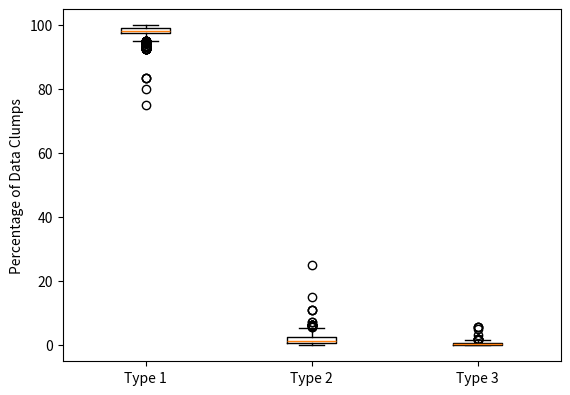

Here is the Python script that generated this plot:
import matplotlib.pyplot as plt
import numpy as np
import pandas as pd
import math
import csv


NaNsingleNodeGroups_median = 97.96
singleNodeGroups= [
  95,
  97.89,
  97.89,
  92.31,
  97.96,
  97.5,
  97.5,
  98.86,
  97.8,
  96.92,
  98.18,
  93.42,
  96.25,
  98.18,
  94.96,
  97.89,
  95,
  97.8,
  96.43,
  94.87,
  92.31,
  93.42,
  95.54,
  94.87,
  98.18,
  97.8,
  97.8,
  96.25,
  94.87,
  98.31,
  94.87,
  97.8,
  94.26,
  92.31,
  93.42,
  96.25,
  94.26,
  97.8,
  98.31,
  98.18,
  94.87,
  95.62,
  97.28,
  95,
  94.87,
  97.5,
  97.28,
  92.86,
  95.62,
  92.41,
  97.7,
  94.26,
  92.42,
  92.31,
  97.44,
  98.75,
  95.83,
  97.5,
  96.97,
  95.62,
  94.78,
  97.44,
  93.42,
  94.26,
  97.78,
  97.5,
  93.42,
  99.06,
  97.5,
  97.8,
  92.31,
  98.61,
  95.62,
  98.84,
  93.42,
  95.12,
  98.84,
  98.18,
  95.62,
  95.62,
  94.26,
  98.84,
  94.96,
  95.12,
  98.84,
  97.5,
  97.58,
  96.25,
  97.5,
  95.62,
  97.8,
  94.26,
  96.92,
  96.43,
  95.62,
  95,
  92.86,
  98.78,
  94.26,
  98.53,
  97.46,
  94.87,
  97.8,
  96.25,
  97.8,
  97.5,
  98.18,
  96.25,
  98.84,
  98.84,
  97.32,
  95.62,
  92.31,
  94.78,
  93.42,
  94.87,
  95.62,
  97.89,
  97.5,
  96.25,
  96.25,
  97.69,
  97.96,
  97.89,
  97.89,
  92.34,
  98.11,
  94.26,
  94.26,
  92.86,
  97.5,
  97.53,
  94.26,
  97.5,
  97.8,
  92.31,
  94.87,
  98.18,
  93.42,
  97.8,
  97.97,
  96.25,
  97.5,
  97.5,
  96.25,
  98.51,
  95.62,
  92.31,
  97.54,
  92.86,
  97.5,
  94.26,
  97.89,
  98.78,
  97.8,
  97.3,
  96.25,
  97.8,
  97.5,
  98.75,
  97.5,
  97.89,
  94.87,
  97.67,
  96.25,
  94.26,
  97.8,
  96.25,
  98.78,
  97.89,
  98.18,
  98.18,
  98.84,
  96.25,
  93.42,
  94.26,
  97.5,
  94.26,
  98.11,
  95.88,
  98.48,
  95.74,
  99.78,
  99.78,
  98.81,
  97.86,
  97.78,
  98.7,
  99.73,
  95.62,
  97.78,
  98.48,
  98.81,
  94.57,
  98.54,
  98.93,
  95.68,
  97.62,
  95.93,
  97.62,
  97.88,
  97.88,
  97.81,
  97.88,
  98.7,
  98.36,
  95.12,
  97.78,
  98.54,
  98.37,
  97.78,
  98.7,
  98.93,
  98.7,
  98.36,
  99.73,
  99.09,
  99.73,
  98.7,
  99.73,
  97.65,
  97.78,
  97.78,
  98.48,
  95.28,
  99.16,
  99.73,
  95.88,
  99.78,
  97.88,
  99.78,
  98.72,
  98.7,
  98.36,
  98.72,
  97.61,
  97.86,
  94.57,
  97.62,
  97.88,
  97.86,
  97.81,
  99.78,
  97.78,
  97.88,
  97.86,
  97.88,
  99.6,
  99.17,
  99.4,
  99.18,
  99.41,
  99.21,
  99.41,
  99.17,
  99.41,
  99.41,
  99.19,
  99.4,
  99.46,
  99.41,
  99.41,
  99.18,
  98.89,
  99.35,
  99.15,
  99.21,
  99.55,
  99.14,
  98.86,
  99.17,
  99.65,
  99.31,
  99.45,
  99.65,
  99.17,
  99.17,
  99.21,
  99.17,
  99.51,
  99.19,
  99.17,
  99.41,
  99.35,
  99.6,
  99.41,
  99.41,
  99.41,
  99.6,
  99.17,
  99.41,
  99.6,
  99.41,
  99.4,
  99.31,
  99.19,
  99.41,
  83.33,
  98.96,
  98.15,
  98.58,
  99.64,
  99.48,
  98.34,
  98.86,
  83.33,
  97.94,
  99.6,
  75,
  99.6,
  98.34,
  99.64,
  99.6,
  98.73,
  80,
  97.94,
  97.94,
  99.61,
  95.5,
  95.5,
  98.94,
  98.91,
  97.94,
  83.33,
  97.98,
  93.85,
  99.62,
  99.61,
  99.65,
  99.65,
  99.62,
  99.62,
  99.61,
  98.2,
  97.9,
  98.6,
  97.63,
  98.93,
  97.36,
  98.05,
  98.15,
  98.2,
  97.47,
  98.28,
  97.91,
  98.89,
  97.53,
  97.61,
  98.2,
  97.86,
  97.53,
  97.67,
  97.92,
  98.79,
  98.19,
  97.53,
  97.62,
  98.13,
  98.73,
  98.89,
  97.92,
  98.58,
  98.9,
  99.44,
  97.36,
  97.36,
  98.06,
  98.19,
  97.36,
  99.35,
  97.09,
  98.74,
  99.04,
  98.85,
  98.71,
  98.58,
  97.36,
  97.75,
  98.49,
  98.72,
  99.09,
  98.88,
  97.76,
  98.97,
  98.78,
  97.34,
  98.87,
  99.39,
  98.48,
  98.95,
  98.49,
  98.8,
  97.13,
  97.09,
  98.89,
  98.86,
  97.13,
  98.35,
  99.2,
  98.8,
  98.69,
  98.49,
  99.27,
  98.36,
  98.48,
  98.49,
  98.84,
  99.2,
  98.06,
  98.14,
  98.93,
  98.94,
  98.38,
  98.69,
  98.92,
  97.75,
  98.85,
  97.13,
  98.64,
  99.1,
  98.49,
  98.93,
  97.36,
  99.35,
  98.49,
  98.49,
  98.89,
  97.75,
  98.89,
  98.79,
  98.94,
  98.48,
  98.49,
  97.46,
  98.49,
  98.49,
  98.48,
  98.79,
  99.39,
  98.26,
  97.46,
  98.89,
  97.76,
  98.98,
  98.86,
  97.13,
  99.09,
  97.36,
  97.13,
  98.78,
  98.54,
  98.87,
  98.89,
  98.89,
  98.48,
  98.79,
  98.33,
  98.26,
  98.89,
  97.7,
  97.32
]


NaNtwoNodeGroups_median = 1.27
twoNodeGroups= [
  4.17,
  2.11,
  2.11,
  6.41,
  2.04,
  2.5,
  2.5,
  0,
  2.2,
  3.08,
  0,
  5.26,
  3.75,
  0,
  4.32,
  2.11,
  4.17,
  2.2,
  3.57,
  4.27,
  6.41,
  5.26,
  3.57,
  4.27,
  0,
  2.2,
  2.2,
  3.75,
  4.27,
  0,
  4.27,
  2.2,
  4.92,
  6.41,
  5.26,
  3.75,
  4.92,
  2.2,
  0,
  1.82,
  4.27,
  3.65,
  2.72,
  4.17,
  4.27,
  2.5,
  2.72,
  5.71,
  3.65,
  6.25,
  1.72,
  4.92,
  6.06,
  6.41,
  2.56,
  0.63,
  4.17,
  2.5,
  3.03,
  3.65,
  4.35,
  2.56,
  5.26,
  4.92,
  2.22,
  2.5,
  5.26,
  0.94,
  2.5,
  2.2,
  6.41,
  0.69,
  3.65,
  0,
  5.26,
  4.07,
  0,
  0,
  3.65,
  3.65,
  4.92,
  0,
  4.2,
  4.07,
  0,
  2.5,
  0.81,
  3.75,
  2.5,
  3.65,
  2.2,
  4.92,
  3.08,
  3.57,
  3.65,
  4.17,
  5.71,
  0,
  4.92,
  0.74,
  2.54,
  4.27,
  2.2,
  3.75,
  2.2,
  2.5,
  0,
  3.75,
  0,
  0,
  2.68,
  3.65,
  6.41,
  4.35,
  5.26,
  4.27,
  3.65,
  2.11,
  2.5,
  3.75,
  3.75,
  2.31,
  2.04,
  2.11,
  2.11,
  6.31,
  1.89,
  4.92,
  4.92,
  7.14,
  2.5,
  1.85,
  4.92,
  2.5,
  2.2,
  6.41,
  4.27,
  0,
  5.26,
  2.2,
  1.35,
  3.75,
  2.5,
  2.5,
  3.75,
  0.75,
  3.65,
  6.41,
  2.46,
  7.14,
  2.5,
  4.92,
  2.11,
  0,
  2.2,
  2.7,
  3.75,
  2.2,
  2.5,
  0.63,
  2.5,
  2.11,
  4.27,
  1.74,
  3.75,
  4.92,
  2.2,
  3.75,
  0,
  2.11,
  1.82,
  1.82,
  0,
  3.75,
  5.26,
  4.92,
  2.5,
  4.92,
  1.89,
  2.94,
  1.05,
  3.55,
  0.1,
  0.1,
  0.95,
  1.6,
  1.78,
  0.83,
  0.12,
  4.38,
  1.78,
  1.05,
  0.84,
  4.65,
  1.17,
  0.59,
  3.6,
  1.85,
  4.07,
  1.85,
  1.59,
  1.65,
  1.56,
  1.59,
  0.83,
  1.17,
  4.88,
  1.78,
  1.17,
  1.16,
  1.78,
  0.83,
  0.59,
  0.83,
  1.17,
  0.12,
  0.51,
  0.12,
  0.95,
  0.12,
  1.88,
  1.78,
  1.78,
  1.05,
  3.94,
  0.42,
  0.12,
  2.94,
  0.1,
  1.59,
  0.1,
  0.7,
  0.95,
  1.17,
  0.7,
  1.86,
  1.6,
  4.65,
  1.85,
  1.59,
  1.6,
  1.56,
  0.1,
  1.78,
  1.59,
  1.6,
  1.65,
  0.22,
  0.67,
  0.39,
  0.62,
  0.41,
  0.54,
  0.41,
  0.59,
  0.41,
  0.41,
  0.61,
  0.41,
  0.48,
  0.38,
  0.38,
  0.58,
  0.82,
  0.47,
  0.61,
  0.54,
  0.23,
  0.62,
  0.85,
  0.67,
  0.18,
  0.51,
  0.49,
  0.18,
  0.59,
  0.59,
  0.54,
  0.59,
  0.25,
  0.61,
  0.59,
  0.41,
  0.47,
  0.22,
  0.41,
  0.41,
  0.41,
  0.22,
  0.59,
  0.38,
  0.22,
  0.38,
  0.39,
  0.51,
  0.61,
  0.38,
  11.11,
  0.26,
  1.23,
  0.36,
  0.22,
  0.17,
  1.19,
  0.81,
  11.11,
  1.37,
  0.2,
  25,
  0.2,
  1.19,
  0.22,
  0.2,
  0.32,
  15,
  1.37,
  1.37,
  0.19,
  2.7,
  2.7,
  0.71,
  0.91,
  1.37,
  11.11,
  1.44,
  3.08,
  0.33,
  0.33,
  0.35,
  0.35,
  0.33,
  0.33,
  0.33,
  1.05,
  1.15,
  0.92,
  1.5,
  0.72,
  1.7,
  1.2,
  1.05,
  1.05,
  1.63,
  1,
  1.15,
  0.74,
  1.62,
  1.31,
  1.05,
  1.27,
  1.62,
  1.52,
  1.14,
  0.78,
  1.08,
  1.62,
  1.3,
  1.12,
  0.8,
  0.72,
  1.14,
  0.93,
  0.74,
  0.42,
  1.51,
  1.51,
  0.97,
  0.71,
  1.51,
  0.48,
  1.94,
  0.76,
  0.48,
  0.67,
  0.99,
  1.09,
  1.51,
  1.01,
  1.19,
  0.96,
  0.51,
  0.37,
  1.01,
  0.64,
  0.71,
  1.77,
  0.79,
  0.46,
  1.2,
  0.57,
  1.19,
  0.8,
  1.8,
  1.94,
  0.6,
  0.67,
  1.8,
  0.69,
  0.4,
  0.8,
  0.93,
  1.19,
  0.37,
  1.34,
  1.2,
  1.19,
  0.58,
  0.46,
  0.97,
  0.93,
  0.58,
  0.63,
  1.21,
  0.93,
  0.59,
  1.01,
  0.67,
  1.8,
  0.45,
  0.5,
  1.19,
  0.58,
  1.51,
  0.49,
  1.19,
  1.19,
  0.6,
  1.01,
  0.61,
  0.81,
  0.63,
  1.2,
  1.2,
  1.65,
  1.19,
  1.19,
  1.2,
  0.81,
  0.45,
  1.34,
  1.65,
  0.61,
  1.01,
  0.61,
  0.67,
  1.8,
  0.51,
  1.51,
  1.8,
  0.71,
  0.82,
  0.79,
  0.61,
  0.6,
  1.2,
  0.81,
  0.65,
  1.34,
  0.61,
  1.03,
  1.83
]


NaNlargerGroups_median = 0.47
largerGroups= [
  0.83,
  0,
  0,
  1.28,
  0,
  0,
  0,
  1.14,
  0,
  0,
  1.82,
  1.32,
  0,
  1.82,
  0.72,
  0,
  0.83,
  0,
  0,
  0.85,
  1.28,
  1.32,
  0.89,
  0.85,
  1.82,
  0,
  0,
  0,
  0.85,
  1.69,
  0.85,
  0,
  0.82,
  1.28,
  1.32,
  0,
  0.82,
  0,
  1.69,
  0,
  0.85,
  0.73,
  0,
  0.83,
  0.85,
  0,
  0,
  1.43,
  0.73,
  1.34,
  0.57,
  0.82,
  1.52,
  1.28,
  0,
  0.63,
  0,
  0,
  0,
  0.73,
  0.87,
  0,
  1.32,
  0.82,
  0,
  0,
  1.32,
  0,
  0,
  0,
  1.28,
  0.69,
  0.73,
  1.16,
  1.32,
  0.81,
  1.16,
  1.82,
  0.73,
  0.73,
  0.82,
  1.16,
  0.84,
  0.81,
  1.16,
  0,
  1.61,
  0,
  0,
  0.73,
  0,
  0.82,
  0,
  0,
  0.73,
  0.83,
  1.43,
  1.22,
  0.82,
  0.74,
  0,
  0.85,
  0,
  0,
  0,
  0,
  1.82,
  0,
  1.16,
  1.16,
  0,
  0.73,
  1.28,
  0.87,
  1.32,
  0.85,
  0.73,
  0,
  0,
  0,
  0,
  0,
  0,
  0,
  0,
  1.35,
  0,
  0.82,
  0.82,
  0,
  0,
  0.62,
  0.82,
  0,
  0,
  1.28,
  0.85,
  1.82,
  1.32,
  0,
  0.68,
  0,
  0,
  0,
  0,
  0.75,
  0.73,
  1.28,
  0,
  0,
  0,
  0.82,
  0,
  1.22,
  0,
  0,
  0,
  0,
  0,
  0.63,
  0,
  0,
  0.85,
  0.58,
  0,
  0.82,
  0,
  0,
  1.22,
  0,
  0,
  0,
  1.16,
  0,
  1.32,
  0.82,
  0,
  0.82,
  0,
  1.18,
  0.47,
  0.71,
  0.12,
  0.12,
  0.24,
  0.53,
  0.44,
  0.47,
  0.15,
  0,
  0.44,
  0.47,
  0.36,
  0.78,
  0.29,
  0.47,
  0.72,
  0.53,
  0,
  0.53,
  0.53,
  0.47,
  0.63,
  0.53,
  0.47,
  0.47,
  0,
  0.44,
  0.29,
  0.47,
  0.44,
  0.47,
  0.47,
  0.47,
  0.47,
  0.14,
  0.4,
  0.15,
  0.36,
  0.15,
  0.47,
  0.44,
  0.44,
  0.47,
  0.79,
  0.42,
  0.14,
  1.18,
  0.12,
  0.53,
  0.12,
  0.58,
  0.36,
  0.47,
  0.58,
  0.53,
  0.53,
  0.78,
  0.53,
  0.53,
  0.53,
  0.63,
  0.12,
  0.44,
  0.53,
  0.53,
  0.47,
  0.18,
  0.16,
  0.21,
  0.21,
  0.18,
  0.25,
  0.18,
  0.24,
  0.18,
  0.18,
  0.2,
  0.2,
  0.05,
  0.21,
  0.21,
  0.24,
  0.28,
  0.18,
  0.24,
  0.25,
  0.23,
  0.24,
  0.28,
  0.16,
  0.18,
  0.18,
  0.05,
  0.18,
  0.24,
  0.24,
  0.25,
  0.24,
  0.25,
  0.2,
  0.24,
  0.18,
  0.18,
  0.18,
  0.18,
  0.18,
  0.18,
  0.18,
  0.24,
  0.21,
  0.18,
  0.21,
  0.21,
  0.18,
  0.2,
  0.21,
  5.56,
  0.78,
  0.62,
  1.07,
  0.13,
  0.35,
  0.48,
  0.33,
  5.56,
  0.69,
  0.2,
  0,
  0.2,
  0.48,
  0.13,
  0.2,
  0.96,
  5,
  0.69,
  0.69,
  0.19,
  1.8,
  1.8,
  0.35,
  0.18,
  0.69,
  5.56,
  0.58,
  3.08,
  0.05,
  0.06,
  0,
  0,
  0.05,
  0.05,
  0.06,
  0.76,
  0.95,
  0.48,
  0.87,
  0.35,
  0.94,
  0.76,
  0.8,
  0.76,
  0.9,
  0.72,
  0.95,
  0.36,
  0.85,
  1.08,
  0.76,
  0.87,
  0.85,
  0.81,
  0.94,
  0.43,
  0.72,
  0.85,
  1.07,
  0.75,
  0.47,
  0.38,
  0.94,
  0.49,
  0.36,
  0.14,
  1.13,
  1.13,
  0.97,
  1.1,
  1.13,
  0.16,
  0.97,
  0.5,
  0.48,
  0.48,
  0.3,
  0.33,
  1.13,
  1.24,
  0.32,
  0.32,
  0.4,
  0.75,
  1.23,
  0.39,
  0.51,
  0.89,
  0.34,
  0.15,
  0.33,
  0.48,
  0.32,
  0.4,
  1.08,
  0.97,
  0.5,
  0.48,
  1.08,
  0.96,
  0.4,
  0.4,
  0.37,
  0.32,
  0.37,
  0.3,
  0.33,
  0.32,
  0.58,
  0.34,
  0.97,
  0.93,
  0.49,
  0.42,
  0.4,
  0.37,
  0.49,
  1.24,
  0.48,
  1.08,
  0.91,
  0.4,
  0.32,
  0.49,
  1.13,
  0.16,
  0.32,
  0.32,
  0.5,
  1.24,
  0.51,
  0.4,
  0.42,
  0.33,
  0.3,
  0.89,
  0.32,
  0.32,
  0.33,
  0.4,
  0.15,
  0.4,
  0.89,
  0.51,
  1.23,
  0.41,
  0.48,
  1.08,
  0.4,
  1.13,
  1.08,
  0.51,
  0.64,
  0.34,
  0.51,
  0.5,
  0.33,
  0.4,
  1.02,
  0.4,
  0.51,
  1.26,
  0.85
]

all_data = {}
all_data['Type 1'] = singleNodeGroups
all_data['Type 2'] = twoNodeGroups
all_data['Type 3'] = largerGroups

labels, data = all_data.keys(), all_data.values()

fig, ax1 = plt.subplots()
plt.boxplot(data)
ax1.set(ylabel='Percentage of Data Clumps')
plt.xticks(range(1, len(labels) + 1), labels)
plt.subplots_adjust(left=0.12, right=0.95, top=0.98, bottom=0.10)
fig.set_size_inches(6, 4, forward=True)
fig.set_dpi(200)
plt.show()
